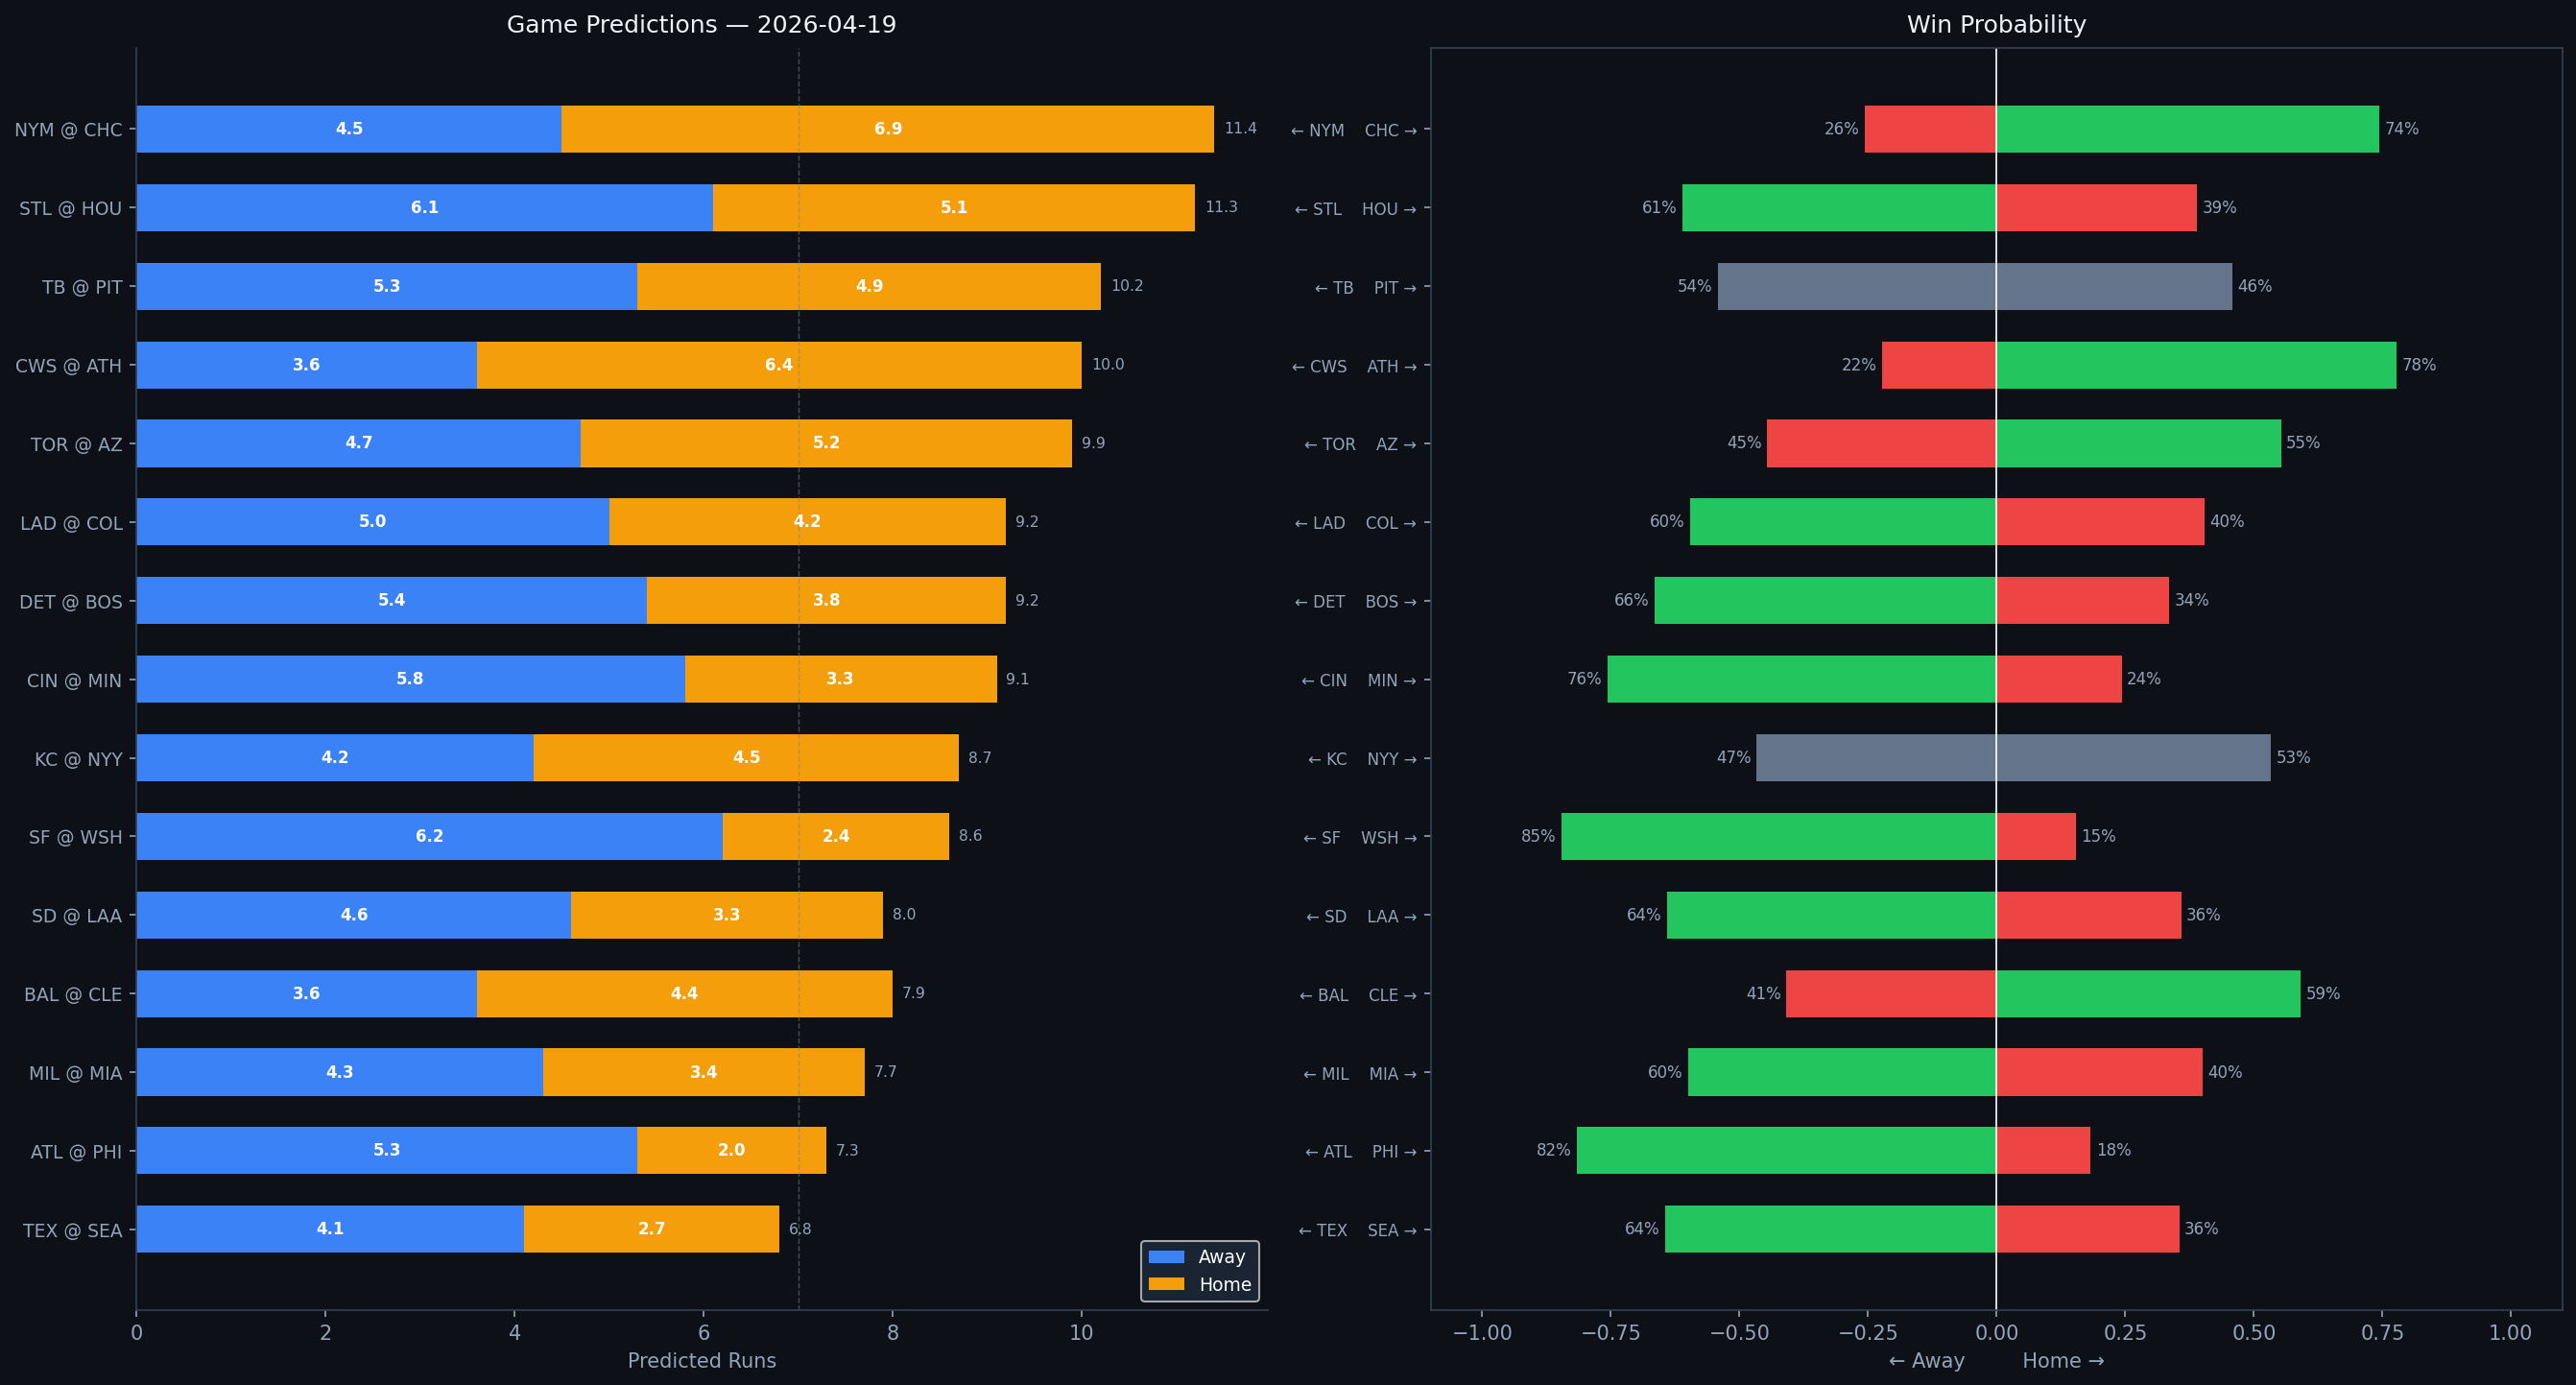

The data file committed next to this chart (first rows):
Rank, matchup, home_team, away_team, venue, home_runs_pred, away_runs_pred, total_pred, run_diff, home_win_prob, away_win_prob, predicted_winner, home_faces, home_sp_hand, home_sp_era, home_sp_last3, home_sp_ped, away_faces, away_sp_hand, away_sp_era, away_sp_last3, away_sp_ped, home_lu_ops, home_lu_xba
1, NYM @ CHC, CHC, NYM, Wrigley Field, 6.9, 4.5, 11.4, 2.4, 74.4, 25.6, CHC, Tobias Myers, R, 3.17, 5.14, , Javier Assad, R, 3.56, 8.71, , 0.783, 0.321
2, STL @ HOU, HOU, STL, Daikin Park, 5.1, 6.1, 11.3, 1.0, 38.9, 61.1, STL, Matthew Liberatore, L, 4.61, 5.06, , Mike Burrows, R, 4.38, 6.15, , 0.75, 0.298
3, TB @ PIT, PIT, TB, PNC Park, 4.9, 5.3, 10.2, 0.4, 45.8, 54.2, TB, Shane McClanahan, L, 3.05, 4.09, , Mitch Keller, R, 4.47, 3.94, , 0.698, 0.29
4, CWS @ ATH, ATH, CWS, Sutter Health Park, 6.4, 3.6, 10.0, 2.8, 77.8, 22.2, ATH, Noah Schultz, L, 6.23, 6.59, , Jeffrey Springs, L, 3.53, 0.94, , 0.694, 0.321
5, TOR @ AZ, AZ, TOR, Chase Field, 5.2, 4.7, 9.9, 0.5, 55.3, 44.7, AZ, Kevin Gausman, R, 3.8, 2.8, , Ryne Nelson, R, 4.16, 2.48, , 0.68, 0.292
6, LAD @ COL, COL, LAD, Coors Field, 4.2, 5.0, 9.2, 0.9, 40.4, 59.6, LAD, Roki Sasaki, R, 4.93, 6.23, , Michael Lorenzen, R, 4.15, 3.21, , 0.679, 0.332
7, DET @ BOS, BOS, DET, Fenway Park, 3.8, 5.4, 9.2, 1.5, 33.5, 66.5, DET, Framber Valdez, L, 3.37, 4.5, , Garrett Crochet, L, 3.15, 11.71, , 0.695, 0.295
8, CIN @ MIN, MIN, CIN, Target Field, 3.3, 5.8, 9.1, 2.5, 24.3, 75.7, CIN, Brady Singer, R, 4.26, 5.45, , Bailey Ober, R, 4.12, 5.33, , 0.714, 0.301
9, KC @ NYY, NYY, KC, Yankee Stadium, 4.5, 4.2, 8.7, 0.3, 53.3, 46.7, NYY, Cole Ragans, L, 3.66, 2.21, , Ryan Weathers, L, 4.89, 5.0, , 0.786, 0.344
10, SF @ WSH, WSH, SF, Nationals Park, 2.4, 6.2, 8.6, 3.8, 15.4, 84.6, SF, Robbie Ray, L, 3.92, 2.21, , PJ Poulin, L, 3.72, 4.09, , 0.671, 0.331
11, SD @ LAA, LAA, SD, Angel Stadium, 3.3, 4.6, 8.0, 1.3, 35.9, 64.1, SD, Michael King, R, 3.22, 3.66, , Reid Detmers, L, 4.71, 3.12, , 0.707, 0.306
12, BAL @ CLE, CLE, BAL, Progressive Field, 4.4, 3.6, 7.9, 0.8, 59.1, 40.9, CLE, Trevor Rogers, L, 3.79, 4.44, , Joey Cantillo, L, 3.55, 2.21, , 0.68, 0.328
13, MIL @ MIA, MIA, MIL, loanDepot park, 3.4, 4.3, 7.7, 0.9, 40.0, 60.0, MIL, Jacob Misiorowski, R, 4.11, 3.89, , Eury Pérez, R, 3.88, 6.23, , 0.71, 0.278
14, ATL @ PHI, PHI, ATL, Citizens Bank Park, 2.0, 5.3, 7.3, 3.3, 18.3, 81.7, ATL, Grant Holmes, R, 3.78, 2.78, , Andrew Painter, R, 3.77, 3.83, , 0.853, 0.256
15, TEX @ SEA, SEA, TEX, T-Mobile Park, 2.7, 4.1, 6.8, 1.3, 35.5, 64.5, TEX, MacKenzie Gore, L, 4.15, 2.96, , Bryan Woo, R, 3.15, 1.89, , 0.728, 0.275
